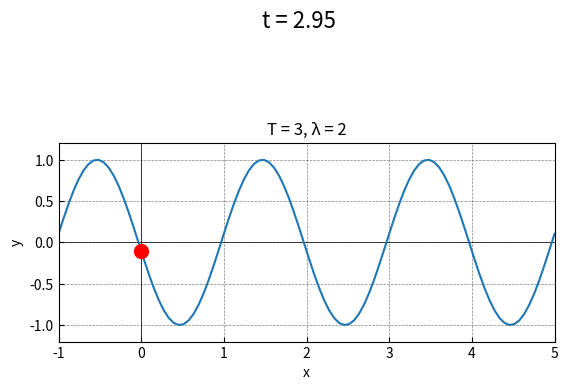

Write the Python code that produced this figure.
# 2d_wave.py
# 2次元の波を描くコード

import numpy as np
import matplotlib.pyplot as plt
from matplotlib.animation import FuncAnimation

A = 1
T = 3
LAMBDA = 2
FPS = 20

fig, ax = plt.subplots()
# t = np.linspace(0, T, T * 50)
x = np.linspace(-1, 5, 100)
# y = np.sin(2 * np.pi * (t / T + x / LAMBDA))

# wave = ax.plot(x, y)
ax.set(xlim=[-2, 10], ylim=[-1.2, 1.2], xlabel='x', ylabel='y')

# frame には 0 からの整数値が入る (0, 1, 2, ..., frames)
def update(frame):
    t = frame / FPS

    ax.cla()
    ax.set(xlim=[-1, 5], ylim=[-1.2, 1.2], xlabel='x', ylabel='y')
    ax.set_aspect('equal')
    ax.grid(True, which='both', color='gray', linestyle='--', linewidth=0.5)
    ax.tick_params(direction='in')
    ax.axhline(y=0, color='black', linewidth=0.5)
    ax.axvline(x=0, color='black', linewidth=0.5)

    ax.title.set_text(f'T = {T}, λ = {LAMBDA}')
    # fig.suptitle(f't = {t:.2f}', ha='left')
    fig.suptitle(f't = {t:.2f}', fontsize=16)

    y =  A * np.sin(2 * np.pi * (t / T - x / LAMBDA))
    y0 = A * np.sin(2 * np.pi * t / T)

    wave, = ax.plot(x, y)
    dot, = ax.plot(0, y0, color='red', marker='o', markersize=10)



if __name__ == '__main__':

    ani = FuncAnimation(
        fig = fig,
        func = update,
        frames = T * FPS,
        interval = 1000 / FPS
    )
    ani.save('2d_wave.gif', writer='pillow')

